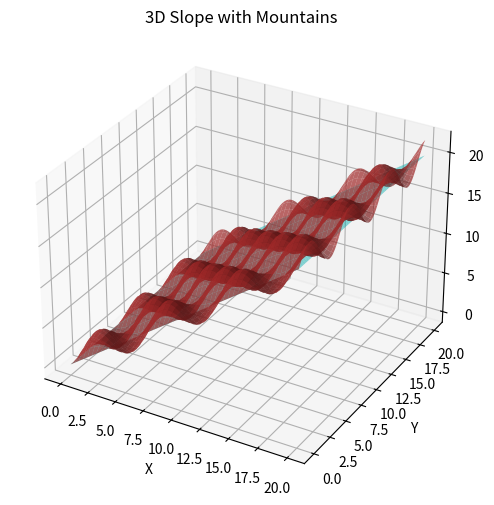

Reproduce this figure in Python.
import numpy as np
import matplotlib.pyplot as plt
from mpl_toolkits.mplot3d import Axes3D

# 创建X, Y的网格数据
X = np.linspace(0, 20, 100)
Y = np.linspace(0, 20, 100)
X, Y = np.meshgrid(X, Y)

# 创建一个斜坡函数 Z = X + Y
Z_slope = X

# 创建凸起的山作为障碍物
Z_mountains = np.sin(X)*1.5*np.sin(Y)*1.5 + Z_slope

# 设置画布和3D轴
fig = plt.figure(figsize=(10, 6))
ax = fig.add_subplot(111, projection='3d')

# 画斜坡和障碍物
ax.plot_surface(X, Y, Z_slope, color='c', alpha=0.5, label='Slope')
ax.plot_surface(X, Y, Z_mountains, color='brown', alpha=0.7, label='Mountains')

ax.set_xlabel('X')
ax.set_ylabel('Y')
ax.set_zlabel('Z')
ax.set_title('3D Slope with Mountains')

plt.show()
